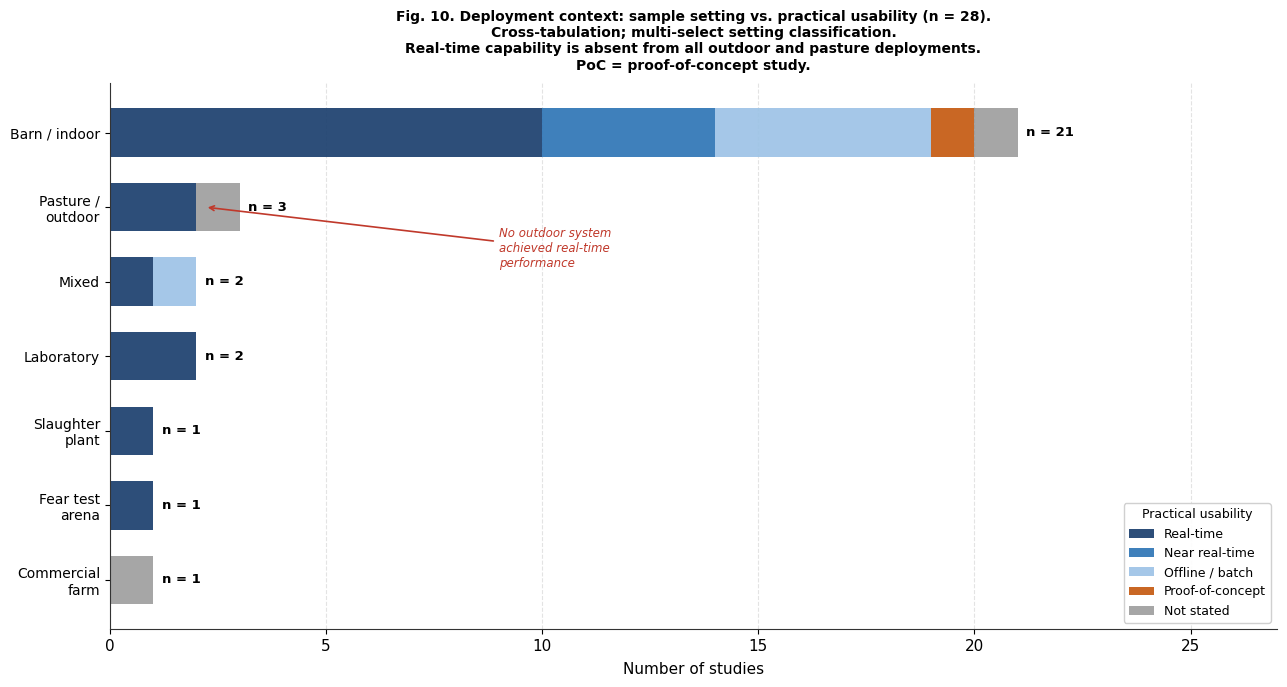

Python code for this plot: (Note: this script raises an exception after producing the figure.)
"""
Fig. 10 — Deployment context: sample setting vs practical usability
Animal journal: 300 DPI TIFF
Counts reconciled: Barn n=21 (from Fig 12 original data which is the authoritative source)
Annotation: no outdoor/pasture system achieved real-time performance
"""
import matplotlib
matplotlib.use('Agg')
import matplotlib.pyplot as plt
import matplotlib.patches as mpatches
import numpy as np

plt.rcParams.update({
    'font.family': 'DejaVu Sans',
    'font.size': 11,
    'axes.linewidth': 0.8,
    'axes.edgecolor': '#333333',
})

DARK  = '#1B3F6E'
MID   = '#2E75B6'
LIGHT = '#9DC3E6'
ORANGE= '#C55A11'
GRAY  = '#808080'

fig, ax = plt.subplots(figsize=(13, 7))

settings = ['Barn / indoor', 'Pasture /\noutdoor', 'Mixed', 'Laboratory',
            'Slaughter\nplant', 'Fear test\narena', 'Commercial\nfarm']
totals   = [21, 3, 2, 2, 1, 1, 1]

# Usability breakdown (real-time, near-rt, offline, poc, not stated)
real_time  = [10, 2, 1, 2, 1, 1, 0]
near_rt    = [ 4, 0, 0, 0, 0, 0, 0]
offline    = [ 5, 0, 1, 0, 0, 0, 0]
poc        = [ 1, 0, 0, 0, 0, 0, 0]
not_stated = [ 1, 1, 0, 0, 0, 0, 1]

y = np.arange(len(settings))
w = 0.65

p1 = ax.barh(y, real_time, color=DARK,   height=w, label='Real-time',         alpha=0.92)
p2 = ax.barh(y, near_rt,   color=MID,    height=w, label='Near real-time',     alpha=0.92,
             left=real_time)
p3 = ax.barh(y, offline,   color=LIGHT,  height=w, label='Offline / batch',    alpha=0.92,
             left=[a+b for a,b in zip(real_time,near_rt)])
p4 = ax.barh(y, poc,       color=ORANGE, height=w, label='Proof-of-concept',   alpha=0.92,
             left=[a+b+c for a,b,c in zip(real_time,near_rt,offline)])
p5 = ax.barh(y, not_stated,color=GRAY,   height=w, label='Not stated',         alpha=0.7,
             left=[a+b+c+d for a,b,c,d in zip(real_time,near_rt,offline,poc)])

for i, (tot,) in enumerate(zip(totals,)):
    ax.text(tot + 0.2, i, f'n = {tot}',
            va='center', fontsize=9.5, fontweight='bold')

ax.set_yticks(y)
ax.set_yticklabels(settings, fontsize=10)
ax.invert_yaxis()
ax.set_xlabel('Number of studies', fontsize=11, labelpad=6)
ax.set_xlim(0, 27)
ax.xaxis.grid(True, linestyle='--', alpha=0.35)
ax.set_axisbelow(True)
ax.spines['top'].set_visible(False)
ax.spines['right'].set_visible(False)

ax.legend(title='Practical usability', title_fontsize=9,
          fontsize=9, loc='lower right', framealpha=0.92,
          edgecolor='#cccccc')

# Annotation: no outdoor real-time
ax.annotate('No outdoor system\nachieved real-time\nperformance',
            xy=(2.2, 1), xytext=(9, 1.8),
            fontsize=8.5, color='#c0392b', style='italic',
            arrowprops=dict(arrowstyle='->', color='#c0392b', lw=1.2))

ax.set_title(
    'Fig. 10. Deployment context: sample setting vs. practical usability (n = 28).\n'
    'Cross-tabulation; multi-select setting classification.\n'
    'Real-time capability is absent from all outdoor and pasture deployments.\n'
    'PoC = proof-of-concept study.',
    fontsize=10, fontweight='bold', pad=10)

plt.tight_layout()
plt.savefig('./figures/Fig10_deployment_context.tiff',
            format='tiff', dpi=300, bbox_inches='tight', facecolor='white')
plt.close()
print("Fig 10 saved")
